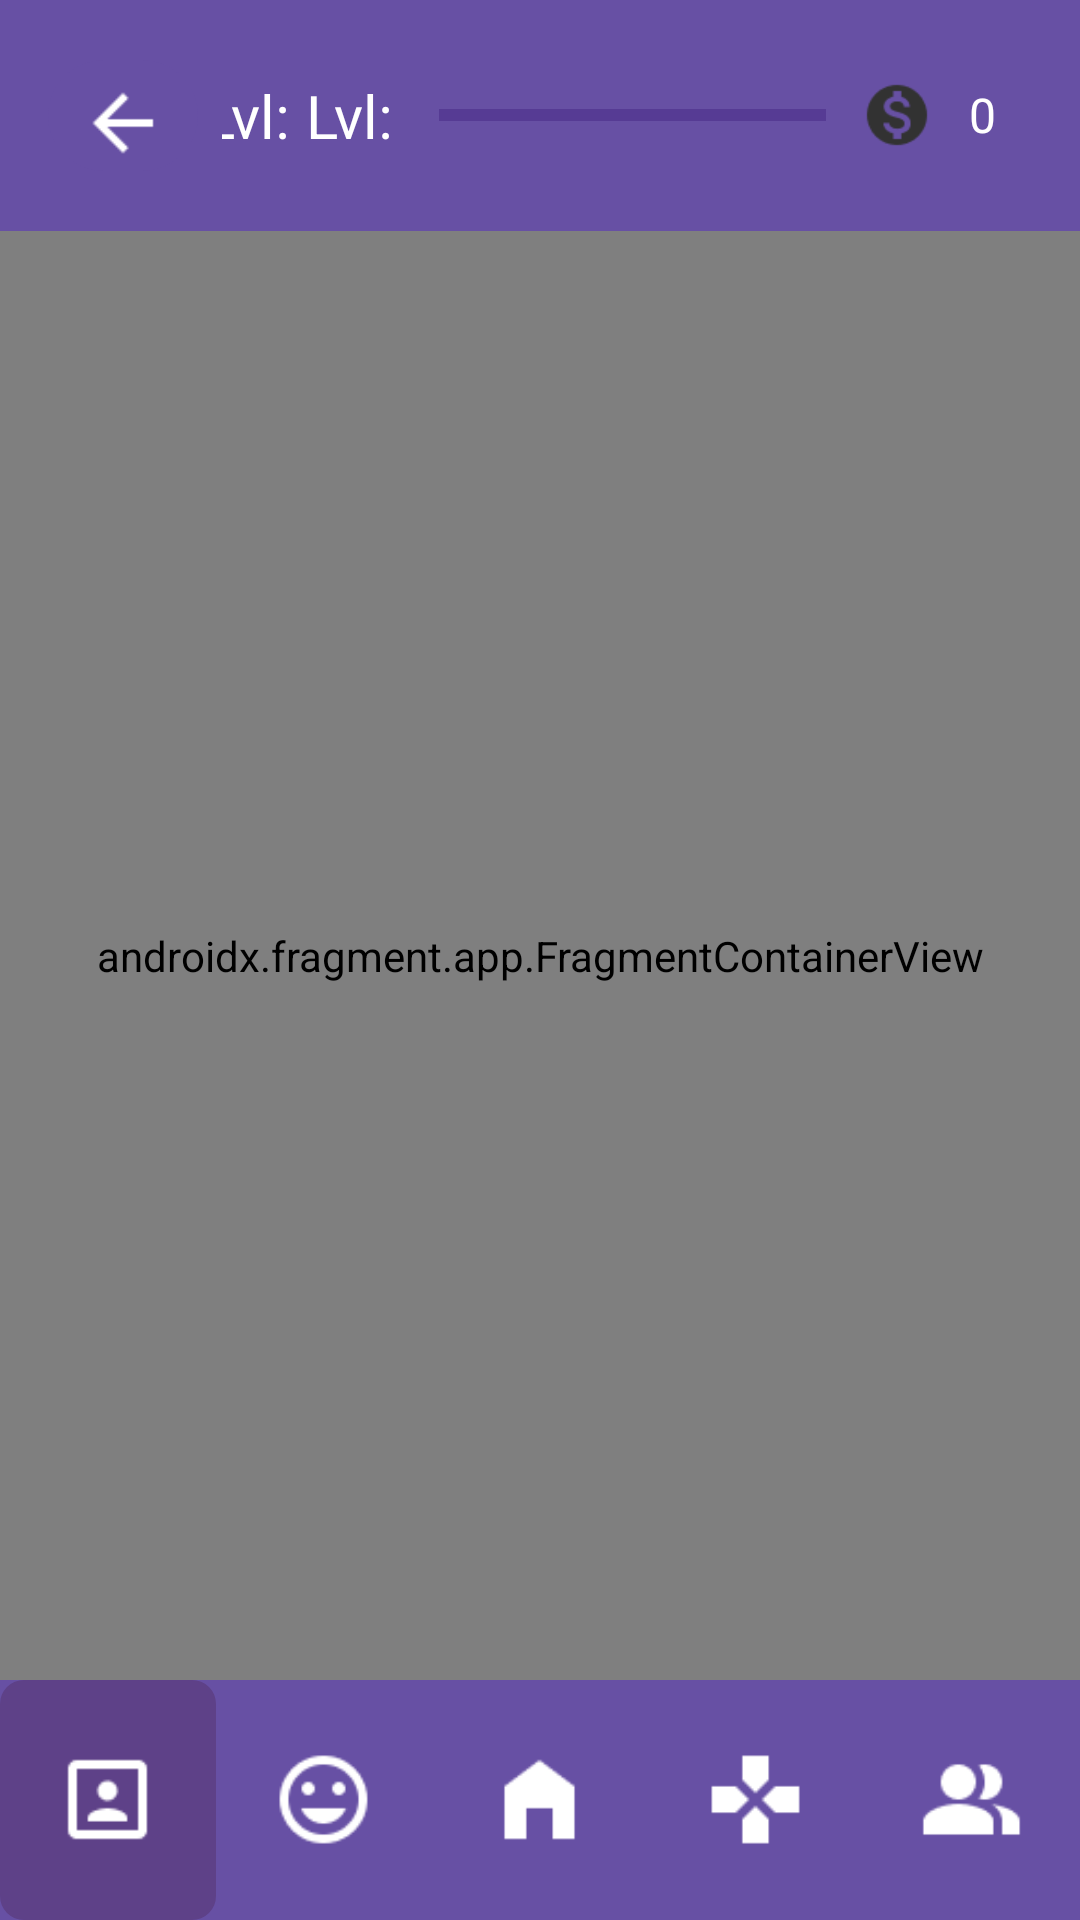

This screen was rendered from an Android layout file. Write that file and the resources it references.
<!-- AndroidManifest.xml: application theme Theme.MindMines -->
<!-- res/layout/activity_main.xml -->
<?xml version="1.0" encoding="utf-8"?>
<RelativeLayout xmlns:android="http://schemas.android.com/apk/res/android"
    xmlns:app="http://schemas.android.com/apk/res-auto"
    xmlns:tools="http://schemas.android.com/tools"
    android:layout_width="match_parent"
    android:layout_height="match_parent"
    android:background="@color/white">

    <include
        android:id="@+id/top_navigation_bar"
        layout="@layout/top_navigation_layout"
        android:layout_width="match_parent"
        android:layout_height="wrap_content"
        android:layout_alignParentTop="true" />

    <androidx.fragment.app.FragmentContainerView
        android:id="@+id/nav_host_fragment"
        android:name="androidx.navigation.fragment.NavHostFragment"
        android:layout_width="match_parent"
        android:layout_height="wrap_content"
        android:layout_below="@id/top_navigation_bar"
        android:layout_above="@id/bottom_navigation_bar"
        app:defaultNavHost="true"
        app:navGraph="@navigation/nav_graph"/>

    <com.google.android.material.bottomnavigation.BottomNavigationView
        android:id="@+id/bottom_navigation_bar"
        android:layout_width="match_parent"
        android:layout_height="wrap_content"
        android:layout_alignParentBottom="true"
        android:layout_centerHorizontal="true"

        app:menu="@menu/bottom_nav_menu"
        app:backgroundTint="@color/purple_background_color"
        app:labelVisibilityMode="unlabeled"
        app:itemIconTint="@color/white"
        app:itemBackground="@drawable/selector_nav_item_background"
        app:itemIconSize="35dp"
        app:itemActiveIndicatorStyle="@style/NoActiveIndicator"
        />
</RelativeLayout>
<!-- res/layout/top_navigation_layout.xml (included above) -->
<?xml version="1.0" encoding="utf-8"?>
<RelativeLayout xmlns:android="http://schemas.android.com/apk/res/android"
    xmlns:app="http://schemas.android.com/apk/res-auto"
    android:layout_width="match_parent"
    android:layout_height="match_parent"
    android:orientation="vertical"
    android:background="@color/purple_background_color"
    android:gravity="center">

    <LinearLayout
        android:id="@+id/top_navigation_title_layout_background"
        style="@style/NavigationLinearLayout"
        android:gravity="center_vertical">

    <LinearLayout
        android:id="@+id/top_navigation_title_layout"
        style="@style/NavigationLinearLayout"
        android:gravity="center_vertical">

        <com.google.android.material.button.MaterialButton
            android:id="@+id/navigation_back_button"
            style="@style/SmallButton"
            android:visibility="visible"
            app:cornerRadius="20dp"

            app:icon="@drawable/ic_arrow_left"
            app:iconSize="30dp"
            app:iconGravity="top"
            />

        <LinearLayout
            android:layout_width="0dp"
            android:layout_height="wrap_content"
            android:layout_weight="1.5"
            android:gravity="center"
            android:padding="8dp">
            <TextView
                android:id="@+id/navigation_level_view_text"
                android:layout_width="wrap_content"
                android:layout_height="wrap_content"
                android:text="@string/level_title_view_text"
                android:textSize="20sp"
                android:textColor="@color/white"
                android:layout_marginHorizontal="5dp"
                />

            <TextView
                android:id="@+id/navigation_level_view_text_value"
                android:layout_width="40dp"
                android:layout_height="wrap_content"
                android:text="@string/level_title_view_text"
                android:textSize="20sp"
                android:textColor="@color/white"/>
        </LinearLayout>

        <LinearLayout
            android:layout_width="0dp"
            android:layout_height="wrap_content"
            android:layout_weight="3"
            android:gravity="center"
            android:padding="8dp">

            <ProgressBar
                android:id="@+id/experience_progress_bar"
                style="?android:attr/progressBarStyleHorizontal"
                android:layout_width="match_parent"
                android:layout_height="wrap_content"
                android:outlineSpotShadowColor="@color/white"
                android:outlineAmbientShadowColor="@color/white"
                android:max="100"
                android:progress="0"
                android:progressTint="@color/white"
                android:progressBackgroundTint="#2A0067"/>
        </LinearLayout>

        <LinearLayout
            android:layout_width="0dp"
            android:layout_height="wrap_content"
            android:layout_weight="1.25"
            android:gravity="center"
            >
            <LinearLayout
                android:layout_width="wrap_content"
                android:layout_height="wrap_content"
                android:layout_marginEnd="8dp">
                <ImageView
                    android:id="@+id/coin_icon"
                    android:layout_width="24dp"
                    android:layout_height="24dp"
                    android:src="@drawable/ic_dollar"
                    android:contentDescription="@string/coin_icon_description"
                    android:layout_marginEnd="4dp" />
            </LinearLayout>

            <TextView
                android:id="@+id/coin_value_view"
                android:layout_width="wrap_content"
                android:layout_height="wrap_content"
                android:text="0"
                android:textSize="16sp"
                android:textColor="@color/white"
                android:layout_marginEnd="8dp"/>
        </LinearLayout>

    </LinearLayout>


    <LinearLayout
        android:id="@+id/top_navigation_debugTools_layout"
        android:layout_below="@+id/top_navigation_title_layout"
        style="@style/NavigationLinearLayout"
        android:gravity="center"
        android:visibility="gone">

        <com.google.android.material.button.MaterialButton
            style="@style/DebugToolButton"
            android:id="@+id/update_nextDeadline_button"
            app:icon="@drawable/ic_update"
            app:iconSize="30dp"
            app:iconGravity="top"/>

        <com.google.android.material.button.MaterialButton
            style="@style/DebugToolButton"
            android:id="@+id/reset_userStatus_button"
            app:icon="@drawable/ic_delete"
            app:iconSize="30dp"
            app:iconGravity="top"/>

        <CheckBox
            android:id="@+id/autoCheck_button"
            style="@style/SpreadLinearLayoutItem"/>

    </LinearLayout>
    </LinearLayout>

</RelativeLayout>
<!-- resources referenced by this layout -->
<resources>
  <color name="purple_background_color">#6750A4</color>
  <color name="white">#FFFFFFFF</color>
  <!-- drawable ic_arrow_left: png bitmap (drawable, 212 bytes) -->
  <!-- drawable ic_delete: png bitmap (drawable, 297 bytes) -->
  <!-- drawable ic_dollar: png bitmap (drawable, 812 bytes) -->
  <!-- drawable ic_update: png bitmap (drawable, 606 bytes) -->
  <!-- drawable selector_nav_item_background (drawable) -->
  <?xml version="1.0" encoding="utf-8"?>
  <selector xmlns:android="http://schemas.android.com/apk/res/android">
      <item android:state_checked="true"
          android:drawable="@drawable/navigation_button_checked_shape" />
      <item android:state_checked="false"
          android:drawable="@android:color/transparent" />
  </selector>
  <string name="coin_icon_description">coin_icon_description</string>
  <string name="level_title_view_text">Lvl:</string>
  <style name="DebugToolButton" parent="SpreadLinearLayoutItem">
          <item name="android:layout_height">58dp</item>
          <item name="android:paddingTop">12dp</item>
          <item name="android:paddingHorizontal">0dp</item>
      </style>
  <style name="NavigationLinearLayout" parent="SpreadLinearLayout">
          <item name="android:background">@color/purple_background_color</item>
      </style>
  <style name="NoActiveIndicator" parent="Widget.Material3.BottomNavigationView.ActiveIndicator">
          <item name="android:color">@android:color/transparent</item>
          <item name="shapeAppearance">@null</item>
      </style>
  <style name="SmallButton">
          <item name="android:layout_width">50dp</item>
          <item name="android:layout_height">45dp</item>
          <item name="cornerRadius">8dp</item>
      </style>
  <style name="SpreadLinearLayoutItem">
          <item name="android:layout_width">wrap_content</item>
          <item name="android:layout_height">wrap_content</item>
          <item name="android:layout_weight">1</item>
      </style>
  <style name="Theme.MindMines" parent="Base.Theme.MindMines" />
  <!-- drawable navigation_button_checked_shape (drawable) -->
  <?xml version="1.0" encoding="utf-8"?>
  <shape xmlns:android="http://schemas.android.com/apk/res/android"
      android:shape="rectangle">
      <corners android:radius="8dp" />
      <solid android:color="#5E4188" />
  </shape>
  <style name="SpreadLinearLayout">
          <item name="android:layout_width">match_parent</item>
          <item name="android:layout_height">wrap_content</item>
          <item name="android:orientation">horizontal</item>
          <item name="android:padding">8dp</item>
          <item name="android:background">@android:color/white</item>
      </style>
  <style name="Base.Theme.MindMines" parent="Theme.Material3.DayNight.NoActionBar">
          
          
      </style>
</resources>
